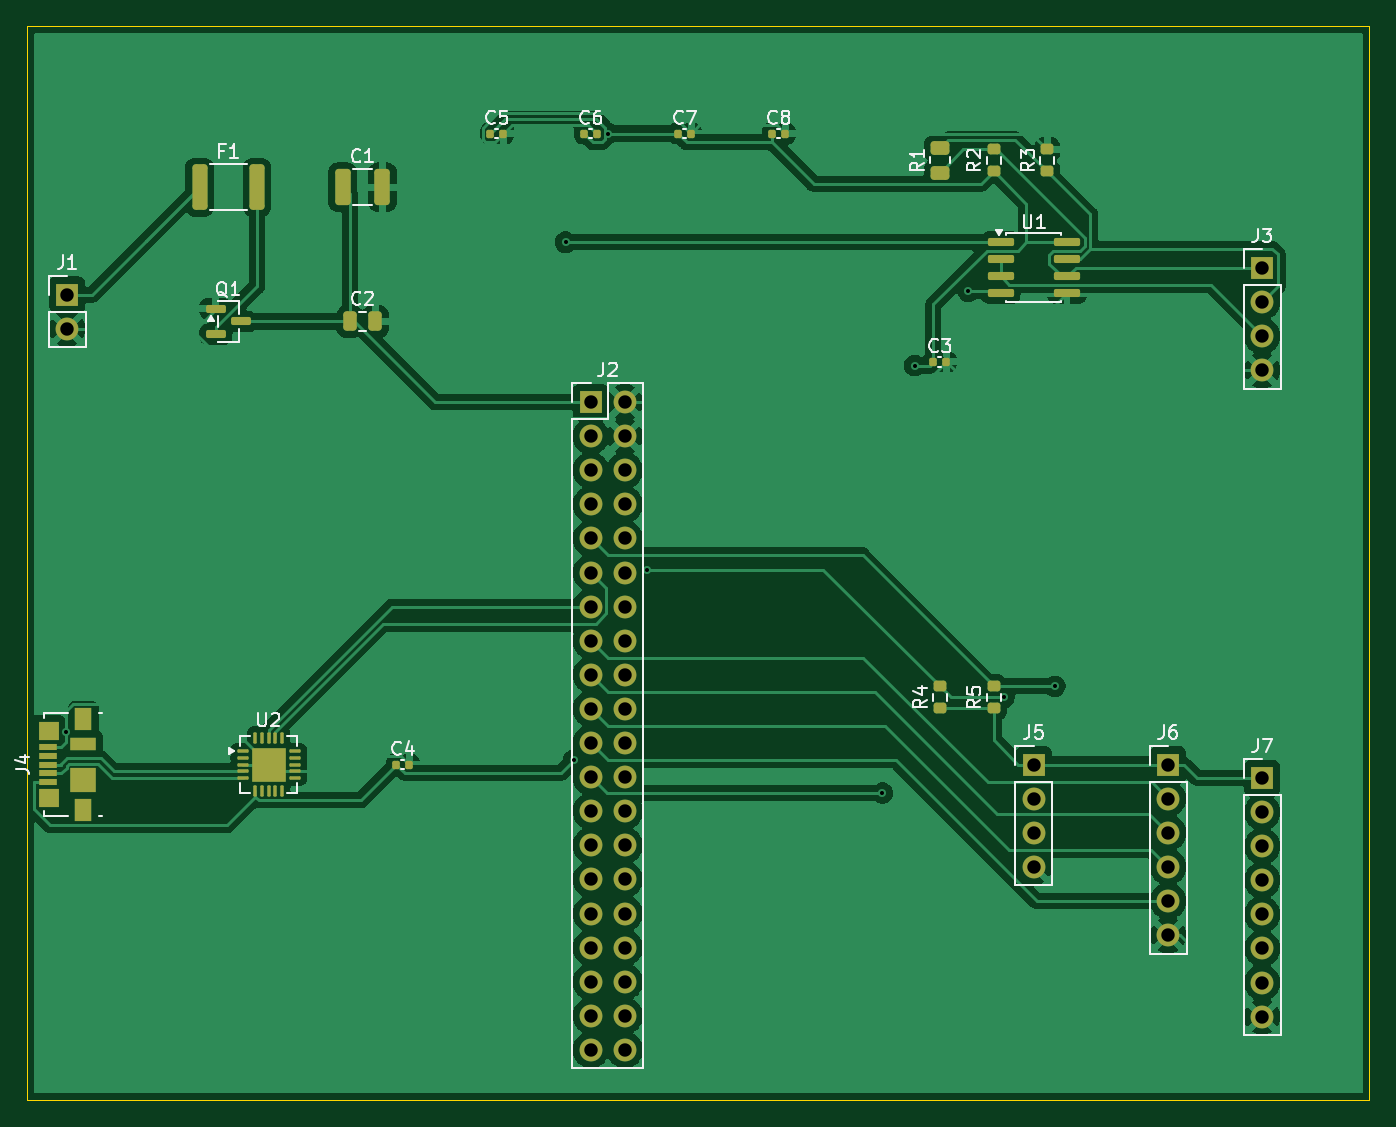
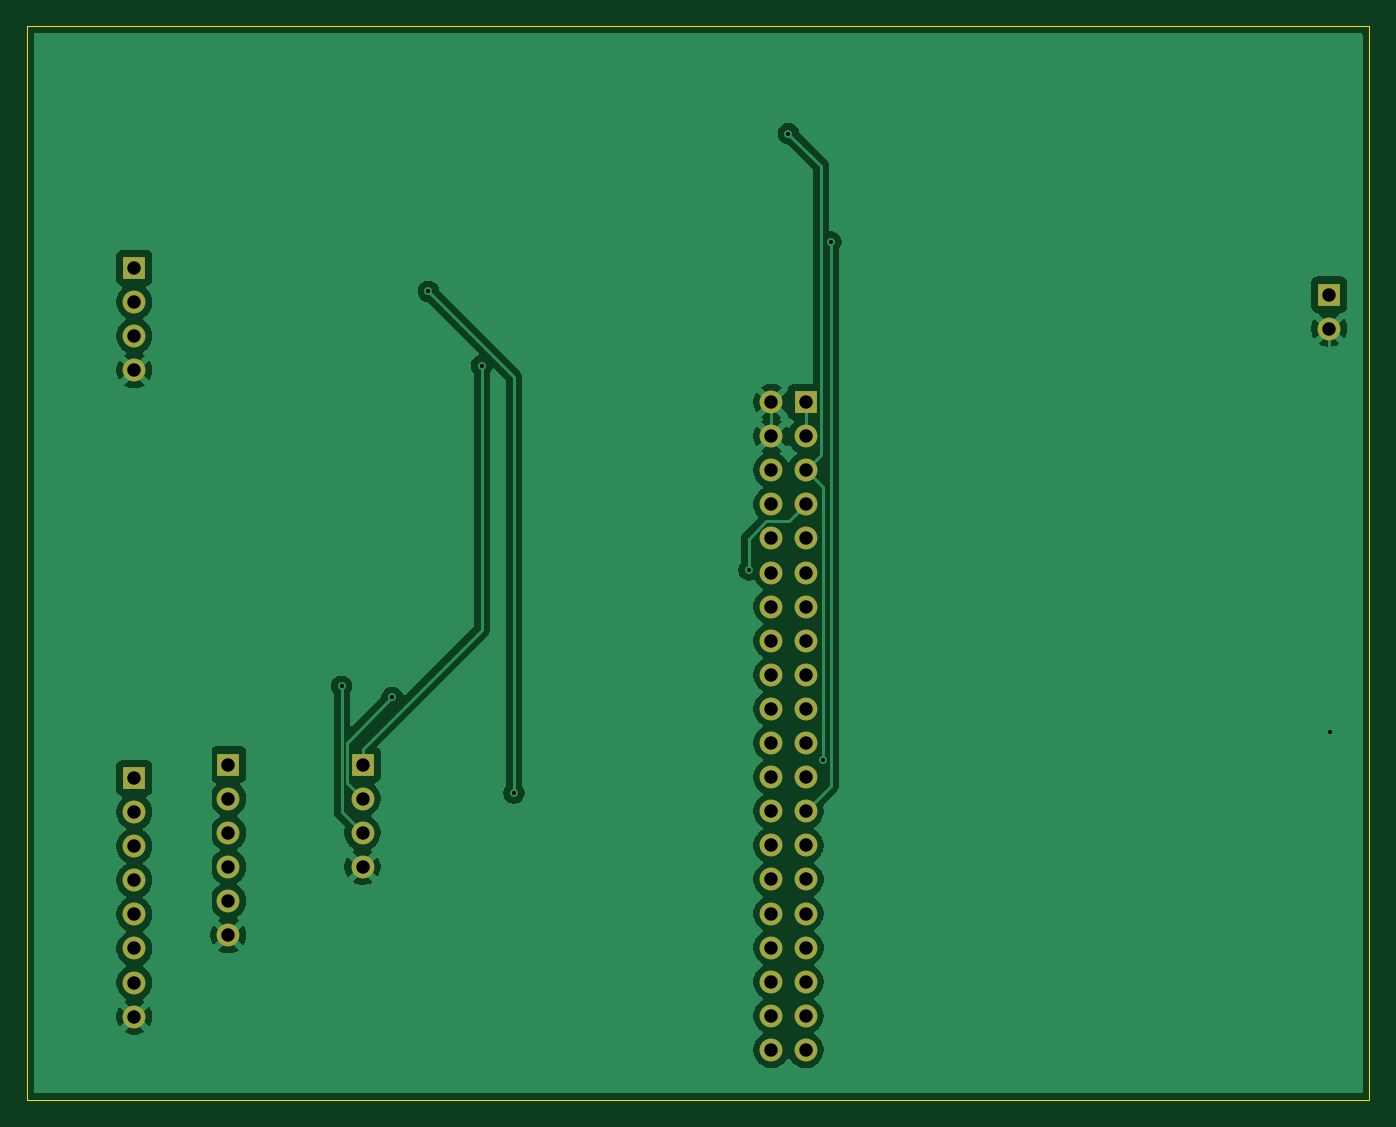
Circuit board: 10 layer files. Board 100.0 x 80.0 mm.
- bottom_copper: cm4_carrier-B_Cu.gbl (140836 bytes)
- bottom_mask: cm4_carrier-B_Mask.gbs (2331 bytes)
- paste: cm4_carrier-B_Paste.gbp (454 bytes)
- bottom_silk: cm4_carrier-B_Silkscreen.gbo (455 bytes)
- outline: cm4_carrier-Edge_Cuts.gm1 (688 bytes)
- top_copper: cm4_carrier-F_Cu.gtl (259838 bytes)
- top_mask: cm4_carrier-F_Mask.gts (6355 bytes)
- paste: cm4_carrier-F_Paste.gtp (4633 bytes)
- top_silk: cm4_carrier-F_Silkscreen.gto (31213 bytes)
- drill: cm4_carrier.drl (1515 bytes)

=== bottom_copper: cm4_carrier-B_Cu.gbl (140836 bytes, source omitted) ===
=== bottom_mask: cm4_carrier-B_Mask.gbs ===
%TF.GenerationSoftware,KiCad,Pcbnew,9.0.2*%
%TF.CreationDate,2026-04-04T21:19:19-05:00*%
%TF.ProjectId,cm4_carrier,636d345f-6361-4727-9269-65722e6b6963,rev?*%
%TF.SameCoordinates,Original*%
%TF.FileFunction,Soldermask,Bot*%
%TF.FilePolarity,Negative*%
%FSLAX46Y46*%
G04 Gerber Fmt 4.6, Leading zero omitted, Abs format (unit mm)*
G04 Created by KiCad (PCBNEW 9.0.2) date 2026-04-04 21:19:19*
%MOMM*%
%LPD*%
G01*
G04 APERTURE LIST*
%ADD10R,1.700000X1.700000*%
%ADD11C,1.700000*%
G04 APERTURE END LIST*
D10*
%TO.C,J6*%
X185000000Y-135000000D03*
D11*
X185000000Y-137540000D03*
X185000000Y-140080000D03*
X185000000Y-142620000D03*
X185000000Y-145160000D03*
X185000000Y-147700000D03*
%TD*%
D10*
%TO.C,J3*%
X192000000Y-98000000D03*
D11*
X192000000Y-100540000D03*
X192000000Y-103080000D03*
X192000000Y-105620000D03*
%TD*%
D10*
%TO.C,J2*%
X142000000Y-108000000D03*
D11*
X144540000Y-108000000D03*
X142000000Y-110540000D03*
X144540000Y-110540000D03*
X142000000Y-113080000D03*
X144540000Y-113080000D03*
X142000000Y-115620000D03*
X144540000Y-115620000D03*
X142000000Y-118160000D03*
X144540000Y-118160000D03*
X142000000Y-120700000D03*
X144540000Y-120700000D03*
X142000000Y-123240000D03*
X144540000Y-123240000D03*
X142000000Y-125780000D03*
X144540000Y-125780000D03*
X142000000Y-128320000D03*
X144540000Y-128320000D03*
X142000000Y-130860000D03*
X144540000Y-130860000D03*
X142000000Y-133400000D03*
X144540000Y-133400000D03*
X142000000Y-135940000D03*
X144540000Y-135940000D03*
X142000000Y-138480000D03*
X144540000Y-138480000D03*
X142000000Y-141020000D03*
X144540000Y-141020000D03*
X142000000Y-143560000D03*
X144540000Y-143560000D03*
X142000000Y-146100000D03*
X144540000Y-146100000D03*
X142000000Y-148640000D03*
X144540000Y-148640000D03*
X142000000Y-151180000D03*
X144540000Y-151180000D03*
X142000000Y-153720000D03*
X144540000Y-153720000D03*
X142000000Y-156260000D03*
X144540000Y-156260000D03*
%TD*%
D10*
%TO.C,J5*%
X175000000Y-135000000D03*
D11*
X175000000Y-137540000D03*
X175000000Y-140080000D03*
X175000000Y-142620000D03*
%TD*%
D10*
%TO.C,J1*%
X103000000Y-100000000D03*
D11*
X103000000Y-102540000D03*
%TD*%
D10*
%TO.C,J7*%
X192000000Y-136000000D03*
D11*
X192000000Y-138540000D03*
X192000000Y-141080000D03*
X192000000Y-143620000D03*
X192000000Y-146160000D03*
X192000000Y-148700000D03*
X192000000Y-151240000D03*
X192000000Y-153780000D03*
%TD*%
M02*

=== paste: cm4_carrier-B_Paste.gbp ===
%TF.GenerationSoftware,KiCad,Pcbnew,9.0.2*%
%TF.CreationDate,2026-04-04T21:19:19-05:00*%
%TF.ProjectId,cm4_carrier,636d345f-6361-4727-9269-65722e6b6963,rev?*%
%TF.SameCoordinates,Original*%
%TF.FileFunction,Paste,Bot*%
%TF.FilePolarity,Positive*%
%FSLAX46Y46*%
G04 Gerber Fmt 4.6, Leading zero omitted, Abs format (unit mm)*
G04 Created by KiCad (PCBNEW 9.0.2) date 2026-04-04 21:19:19*
%MOMM*%
%LPD*%
G01*
G04 APERTURE LIST*
G04 APERTURE END LIST*
M02*

=== bottom_silk: cm4_carrier-B_Silkscreen.gbo ===
%TF.GenerationSoftware,KiCad,Pcbnew,9.0.2*%
%TF.CreationDate,2026-04-04T21:19:19-05:00*%
%TF.ProjectId,cm4_carrier,636d345f-6361-4727-9269-65722e6b6963,rev?*%
%TF.SameCoordinates,Original*%
%TF.FileFunction,Legend,Bot*%
%TF.FilePolarity,Positive*%
%FSLAX46Y46*%
G04 Gerber Fmt 4.6, Leading zero omitted, Abs format (unit mm)*
G04 Created by KiCad (PCBNEW 9.0.2) date 2026-04-04 21:19:19*
%MOMM*%
%LPD*%
G01*
G04 APERTURE LIST*
G04 APERTURE END LIST*
M02*

=== outline: cm4_carrier-Edge_Cuts.gm1 ===
%TF.GenerationSoftware,KiCad,Pcbnew,9.0.2*%
%TF.CreationDate,2026-04-04T21:19:19-05:00*%
%TF.ProjectId,cm4_carrier,636d345f-6361-4727-9269-65722e6b6963,rev?*%
%TF.SameCoordinates,Original*%
%TF.FileFunction,Profile,NP*%
%FSLAX46Y46*%
G04 Gerber Fmt 4.6, Leading zero omitted, Abs format (unit mm)*
G04 Created by KiCad (PCBNEW 9.0.2) date 2026-04-04 21:19:19*
%MOMM*%
%LPD*%
G01*
G04 APERTURE LIST*
%TA.AperFunction,Profile*%
%ADD10C,0.100000*%
%TD*%
G04 APERTURE END LIST*
D10*
X100000000Y-80000000D02*
X200000000Y-80000000D01*
X200000000Y-160000000D02*
X100000000Y-160000000D01*
X100000000Y-160000000D02*
X100000000Y-80000000D01*
X200000000Y-80000000D02*
X200000000Y-160000000D01*
M02*

=== top_copper: cm4_carrier-F_Cu.gtl (259838 bytes, source omitted) ===
=== top_mask: cm4_carrier-F_Mask.gts (6355 bytes, source omitted) ===
=== paste: cm4_carrier-F_Paste.gtp ===
%TF.GenerationSoftware,KiCad,Pcbnew,9.0.2*%
%TF.CreationDate,2026-04-04T21:19:19-05:00*%
%TF.ProjectId,cm4_carrier,636d345f-6361-4727-9269-65722e6b6963,rev?*%
%TF.SameCoordinates,Original*%
%TF.FileFunction,Paste,Top*%
%TF.FilePolarity,Positive*%
%FSLAX46Y46*%
G04 Gerber Fmt 4.6, Leading zero omitted, Abs format (unit mm)*
G04 Created by KiCad (PCBNEW 9.0.2) date 2026-04-04 21:19:19*
%MOMM*%
%LPD*%
G01*
G04 APERTURE LIST*
G04 Aperture macros list*
%AMRoundRect*
0 Rectangle with rounded corners*
0 $1 Rounding radius*
0 $2 $3 $4 $5 $6 $7 $8 $9 X,Y pos of 4 corners*
0 Add a 4 corners polygon primitive as box body*
4,1,4,$2,$3,$4,$5,$6,$7,$8,$9,$2,$3,0*
0 Add four circle primitives for the rounded corners*
1,1,$1+$1,$2,$3*
1,1,$1+$1,$4,$5*
1,1,$1+$1,$6,$7*
1,1,$1+$1,$8,$9*
0 Add four rect primitives between the rounded corners*
20,1,$1+$1,$2,$3,$4,$5,0*
20,1,$1+$1,$4,$5,$6,$7,0*
20,1,$1+$1,$6,$7,$8,$9,0*
20,1,$1+$1,$8,$9,$2,$3,0*%
G04 Aperture macros list end*
%ADD10RoundRect,0.140000X-0.140000X-0.170000X0.140000X-0.170000X0.140000X0.170000X-0.140000X0.170000X0*%
%ADD11R,1.380000X0.450000*%
%ADD12R,1.300000X1.650000*%
%ADD13R,1.550000X1.425000*%
%ADD14R,1.900000X1.800000*%
%ADD15R,1.900000X1.000000*%
%ADD16RoundRect,0.250000X0.450000X-0.262500X0.450000X0.262500X-0.450000X0.262500X-0.450000X-0.262500X0*%
%ADD17RoundRect,0.250000X-0.250000X-0.475000X0.250000X-0.475000X0.250000X0.475000X-0.250000X0.475000X0*%
%ADD18RoundRect,0.150000X-0.825000X-0.150000X0.825000X-0.150000X0.825000X0.150000X-0.825000X0.150000X0*%
%ADD19RoundRect,0.250000X-0.255000X-0.255000X0.255000X-0.255000X0.255000X0.255000X-0.255000X0.255000X0*%
%ADD20RoundRect,0.062500X-0.350000X-0.062500X0.350000X-0.062500X0.350000X0.062500X-0.350000X0.062500X0*%
%ADD21RoundRect,0.062500X-0.062500X-0.350000X0.062500X-0.350000X0.062500X0.350000X-0.062500X0.350000X0*%
%ADD22RoundRect,0.200000X0.275000X-0.200000X0.275000X0.200000X-0.275000X0.200000X-0.275000X-0.200000X0*%
%ADD23RoundRect,0.250000X-0.312500X-1.450000X0.312500X-1.450000X0.312500X1.450000X-0.312500X1.450000X0*%
%ADD24RoundRect,0.250000X-0.325000X-1.100000X0.325000X-1.100000X0.325000X1.100000X-0.325000X1.100000X0*%
%ADD25RoundRect,0.150000X-0.587500X-0.150000X0.587500X-0.150000X0.587500X0.150000X-0.587500X0.150000X0*%
G04 APERTURE END LIST*
D10*
%TO.C,C4*%
X127520000Y-135000000D03*
X128480000Y-135000000D03*
%TD*%
D11*
%TO.C,J4*%
X101540000Y-136300000D03*
X101540000Y-135650000D03*
X101540000Y-135000000D03*
X101540000Y-134350000D03*
X101540000Y-133700000D03*
D12*
X104200000Y-138375000D03*
D13*
X101625000Y-137487500D03*
D14*
X104200000Y-136150000D03*
D15*
X104200000Y-133450000D03*
D13*
X101625000Y-132512500D03*
D12*
X104200000Y-131625000D03*
%TD*%
D16*
%TO.C,R1*%
X168000000Y-90912500D03*
X168000000Y-89087500D03*
%TD*%
D17*
%TO.C,C2*%
X124050000Y-102000000D03*
X125950000Y-102000000D03*
%TD*%
D18*
%TO.C,U1*%
X172525000Y-96095000D03*
X172525000Y-97365000D03*
X172525000Y-98635000D03*
X172525000Y-99905000D03*
X177475000Y-99905000D03*
X177475000Y-98635000D03*
X177475000Y-97365000D03*
X177475000Y-96095000D03*
%TD*%
D10*
%TO.C,C6*%
X141520000Y-88000000D03*
X142480000Y-88000000D03*
%TD*%
D19*
%TO.C,U2*%
X117375000Y-134375000D03*
X117375000Y-135625000D03*
X118625000Y-134375000D03*
X118625000Y-135625000D03*
D20*
X116062500Y-134000000D03*
X116062500Y-134500000D03*
X116062500Y-135000000D03*
X116062500Y-135500000D03*
X116062500Y-136000000D03*
D21*
X117000000Y-136937500D03*
X117500000Y-136937500D03*
X118000000Y-136937500D03*
X118500000Y-136937500D03*
X119000000Y-136937500D03*
D20*
X119937500Y-136000000D03*
X119937500Y-135500000D03*
X119937500Y-135000000D03*
X119937500Y-134500000D03*
X119937500Y-134000000D03*
D21*
X119000000Y-133062500D03*
X118500000Y-133062500D03*
X118000000Y-133062500D03*
X117500000Y-133062500D03*
X117000000Y-133062500D03*
%TD*%
D10*
%TO.C,C8*%
X155520000Y-88000000D03*
X156480000Y-88000000D03*
%TD*%
D22*
%TO.C,R3*%
X176000000Y-90825000D03*
X176000000Y-89175000D03*
%TD*%
D23*
%TO.C,F1*%
X112862500Y-92000000D03*
X117137500Y-92000000D03*
%TD*%
D10*
%TO.C,C7*%
X148520000Y-88000000D03*
X149480000Y-88000000D03*
%TD*%
D24*
%TO.C,C1*%
X123525000Y-92000000D03*
X126475000Y-92000000D03*
%TD*%
D10*
%TO.C,C3*%
X167520000Y-105000000D03*
X168480000Y-105000000D03*
%TD*%
D22*
%TO.C,R2*%
X172000000Y-90825000D03*
X172000000Y-89175000D03*
%TD*%
D10*
%TO.C,C5*%
X134520000Y-88000000D03*
X135480000Y-88000000D03*
%TD*%
D22*
%TO.C,R4*%
X168000000Y-130825000D03*
X168000000Y-129175000D03*
%TD*%
%TO.C,R5*%
X172000000Y-130825000D03*
X172000000Y-129175000D03*
%TD*%
D25*
%TO.C,Q1*%
X114062500Y-101050000D03*
X114062500Y-102950000D03*
X115937500Y-102000000D03*
%TD*%
M02*

=== top_silk: cm4_carrier-F_Silkscreen.gto (31213 bytes, source omitted) ===
=== drill: cm4_carrier.drl ===
M48
; DRILL file {KiCad 9.0.2} date 2026-04-04T21:19:20-0500
; FORMAT={-:-/ absolute / metric / decimal}
; #@! TF.CreationDate,2026-04-04T21:19:20-05:00
; #@! TF.GenerationSoftware,Kicad,Pcbnew,9.0.2
; #@! TF.FileFunction,MixedPlating,1,2
FMAT,2
METRIC
; #@! TA.AperFunction,Plated,PTH,ViaDrill
T1C0.300
; #@! TA.AperFunction,Plated,PTH,ComponentDrill
T2C1.000
%
G90
G05
T1
X102.926Y-132.553
X140.116Y-96.095
X140.717Y-134.67
X143.282Y-88.0
X146.222Y-120.507
X163.725Y-137.131
X166.12Y-105.28
X170.099Y-99.751
X172.789Y-130.0
X176.564Y-129.175
T2
X103.0Y-100.0
X103.0Y-102.54
X142.0Y-108.0
X142.0Y-110.54
X142.0Y-113.08
X142.0Y-115.62
X142.0Y-118.16
X142.0Y-120.7
X142.0Y-123.24
X142.0Y-125.78
X142.0Y-128.32
X142.0Y-130.86
X142.0Y-133.4
X142.0Y-135.94
X142.0Y-138.48
X142.0Y-141.02
X142.0Y-143.56
X142.0Y-146.1
X142.0Y-148.64
X142.0Y-151.18
X142.0Y-153.72
X142.0Y-156.26
X144.54Y-108.0
X144.54Y-110.54
X144.54Y-113.08
X144.54Y-115.62
X144.54Y-118.16
X144.54Y-120.7
X144.54Y-123.24
X144.54Y-125.78
X144.54Y-128.32
X144.54Y-130.86
X144.54Y-133.4
X144.54Y-135.94
X144.54Y-138.48
X144.54Y-141.02
X144.54Y-143.56
X144.54Y-146.1
X144.54Y-148.64
X144.54Y-151.18
X144.54Y-153.72
X144.54Y-156.26
X175.0Y-135.0
X175.0Y-137.54
X175.0Y-140.08
X175.0Y-142.62
X185.0Y-135.0
X185.0Y-137.54
X185.0Y-140.08
X185.0Y-142.62
X185.0Y-145.16
X185.0Y-147.7
X192.0Y-98.0
X192.0Y-100.54
X192.0Y-103.08
X192.0Y-105.62
X192.0Y-136.0
X192.0Y-138.54
X192.0Y-141.08
X192.0Y-143.62
X192.0Y-146.16
X192.0Y-148.7
X192.0Y-151.24
X192.0Y-153.78
M30
